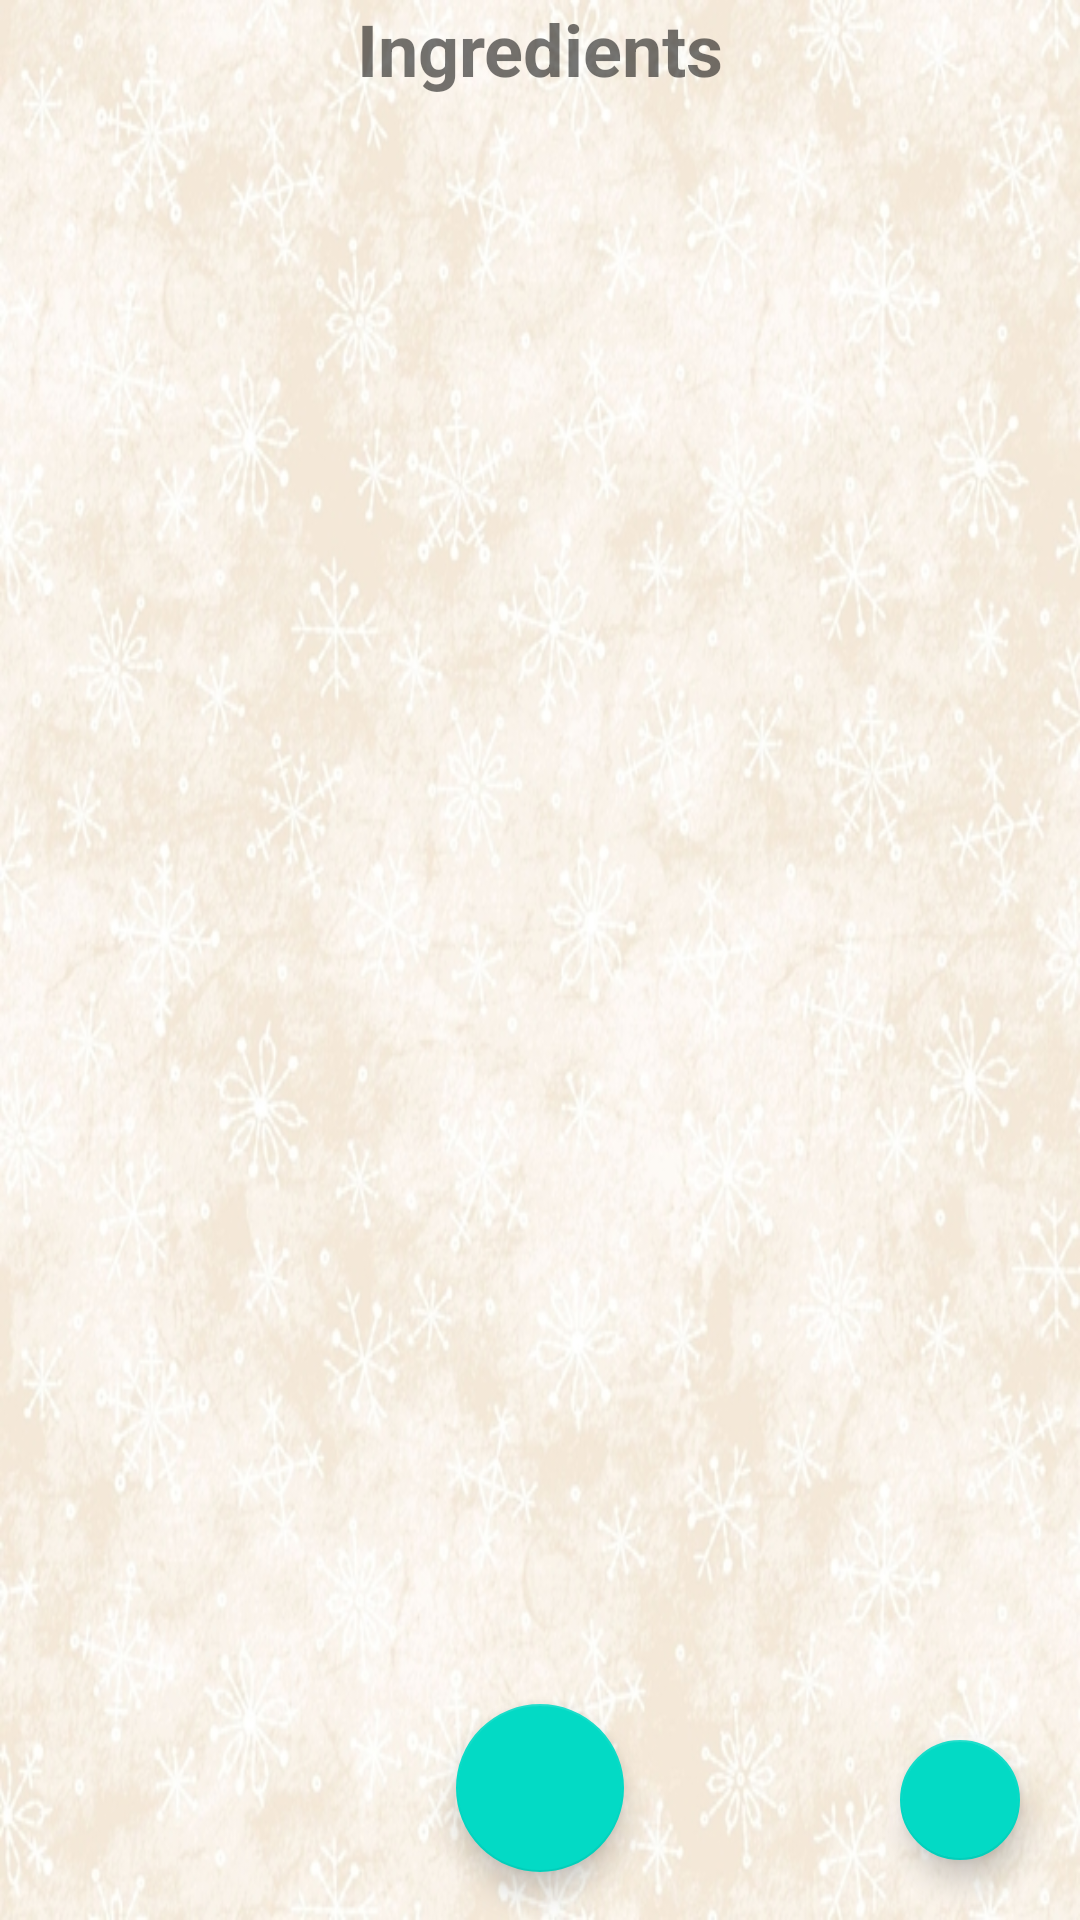

Reconstruct the res/layout file that produces this screen, plus the resources it refers to.
<!-- AndroidManifest.xml: application theme Theme.FoodManChu -->
<!-- res/layout/ingredients_fragment.xml -->
<?xml version="1.0" encoding="utf-8"?>
<androidx.constraintlayout.widget.ConstraintLayout xmlns:android="http://schemas.android.com/apk/res/android"
    xmlns:app="http://schemas.android.com/apk/res-auto"
    android:layout_width="match_parent"
    android:layout_height="match_parent"
    android:background="@drawable/background">

    <androidx.recyclerview.widget.RecyclerView
        android:id="@+id/ingredients_recyclerview"
        android:layout_width="0dp"
        android:layout_height="match_parent"
        android:layout_marginStart="@dimen/standard_margin"
        android:layout_marginTop="32dp"
        android:layout_marginEnd="@dimen/standard_margin"
        android:layout_marginBottom="@dimen/standard_margin"
        app:layout_constraintBottom_toBottomOf="parent"
        app:layout_constraintEnd_toEndOf="parent"
        app:layout_constraintStart_toStartOf="parent"
        app:layout_constraintTop_toBottomOf="@+id/textView3" />

    <com.google.android.material.floatingactionbutton.FloatingActionButton
        android:id="@+id/add_ingredient_fab"
        android:layout_width="wrap_content"
        android:layout_height="wrap_content"
        android:layout_marginBottom="16dp"
        android:clickable="true"
        app:layout_constraintBottom_toBottomOf="parent"
        app:layout_constraintEnd_toEndOf="parent"
        app:layout_constraintStart_toStartOf="parent"
        app:srcCompat="@drawable/ic_add_ingredient"
        android:focusable="true" />

    <com.google.android.material.floatingactionbutton.FloatingActionButton
        android:id="@+id/delete_ingredient_fab"
        android:layout_width="wrap_content"
        android:layout_height="wrap_content"
        android:layout_marginEnd="@dimen/standard_margin"
        android:layout_marginBottom="16dp"
        android:clickable="true"
        app:fabSize="mini"
        app:layout_constraintBottom_toBottomOf="parent"
        app:layout_constraintEnd_toEndOf="parent"
        app:srcCompat="@drawable/ic_remove"
        android:focusable="true" />

    <TextView
        android:id="@+id/textView3"
        android:layout_width="0dp"
        android:layout_height="wrap_content"
        android:layout_marginStart="@dimen/standard_margin"
        android:layout_marginEnd="@dimen/standard_margin"
        android:text="@string/ingredients_label"
        android:textAlignment="center"
        android:textSize="24sp"
        android:textStyle="bold"
        app:layout_constraintEnd_toEndOf="parent"
        app:layout_constraintStart_toStartOf="parent"
        app:layout_constraintTop_toTopOf="parent" />
</androidx.constraintlayout.widget.ConstraintLayout>
<!-- resources referenced by this layout -->
<resources>
  <dimen name="standard_margin">16dp</dimen>
  <!-- drawable background: jpg bitmap (drawable, 238269 bytes) -->
  <string name="ingredients_label">Ingredients</string>
  <style name="Theme.FoodManChu" parent="Theme.MaterialComponents.DayNight.NoActionBar">
          
          <item name="colorPrimary">@color/purple_500</item>
          <item name="colorPrimaryVariant">@color/purple_700</item>
          <item name="colorOnPrimary">@color/white</item>
          
          <item name="colorSecondary">@color/teal_200</item>
          <item name="colorSecondaryVariant">@color/teal_700</item>
          <item name="colorOnSecondary">@color/black</item>
          
          <item name="android:statusBarColor" tools:targetApi="l">?attr/colorPrimaryVariant</item>
          
      </style>
  <!-- not gathered from this repository: default colours our renderer supplied (Android Studio template values) -->
  <color name="purple_500">#FF6200EE</color>
  <color name="purple_700">#FF3700B3</color>
  <color name="teal_200">#FF03DAC5</color>
  <color name="teal_700">#FF018786</color>
  <color name="black">#FF000000</color>
  <color name="white">#FFFFFFFF</color>
</resources>
